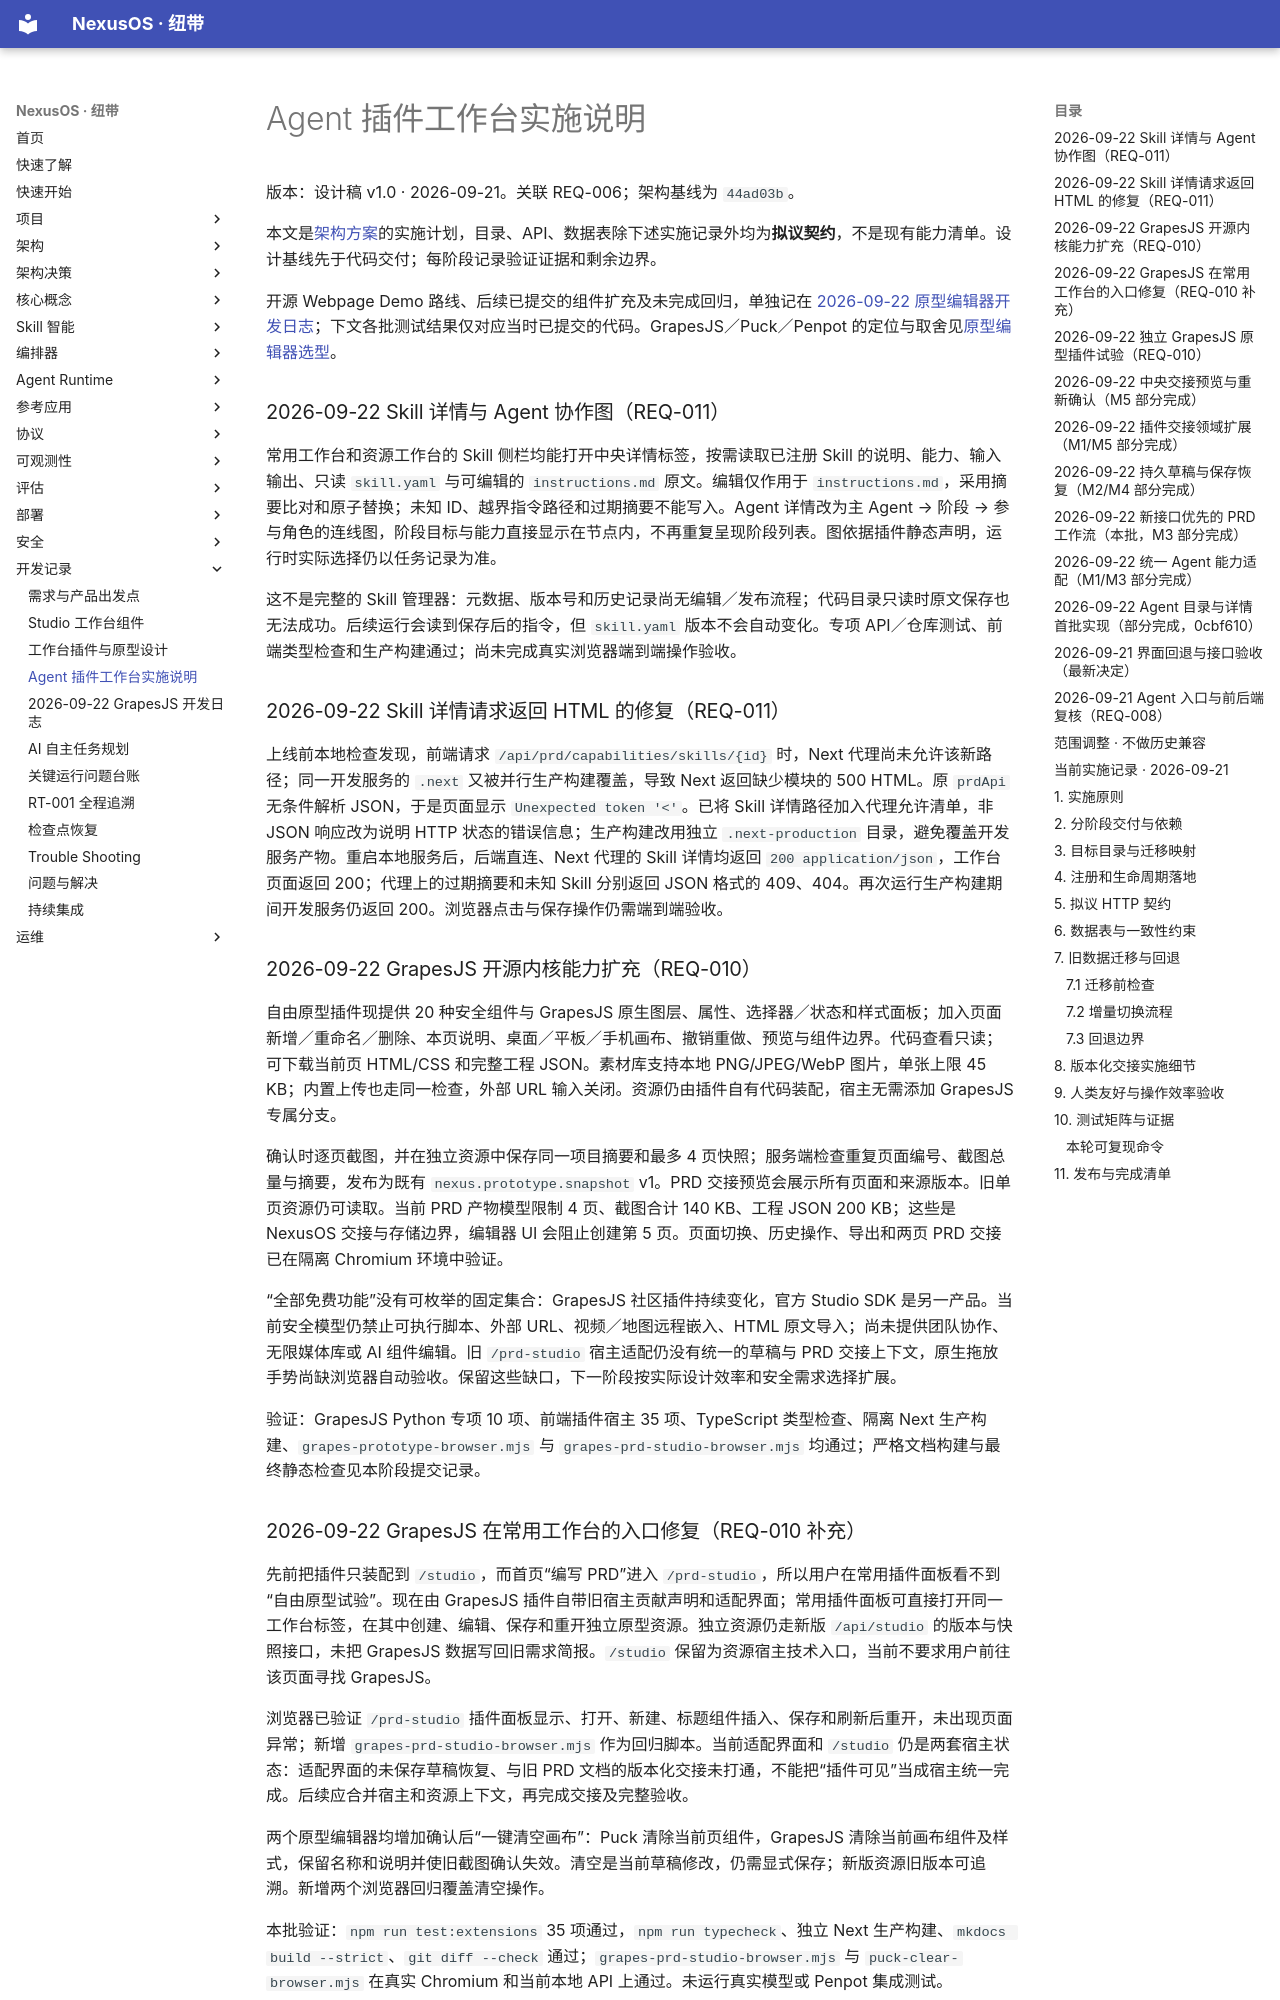

repository: iboosky3/NexusOS · page: development/agent-plugin-workbench-implementation/index.html · generator: mkdocs

# Agent 插件工作台实施说明

版本：设计稿 v1.0 · 2026-09-21。关联 REQ-006；架构基线为 `44ad03b`。

本文是[架构方案](../architecture/agent-plugin-workbench.md)的实施计划，目录、API、数据表除下述实施记录外均为**拟议契约**，不是现有能力清单。设计基线先于代码交付；每阶段记录验证证据和剩余边界。

开源 Webpage Demo 路线、后续已提交的组件扩充及未完成回归，单独记在 [2026-09-22 原型编辑器开发日志](2026-09-22-grapesjs.md)；下文各批测试结果仅对应当时已提交的代码。GrapesJS／Puck／Penpot 的定位与取舍见[原型编辑器选型](../architecture/prototype-editor-selection.md)。

### 2026-09-22 Skill 详情与 Agent 协作图（REQ-011）

常用工作台和资源工作台的 Skill 侧栏均能打开中央详情标签，按需读取已注册 Skill 的说明、能力、输入输出、只读 `skill.yaml` 与可编辑的 `instructions.md` 原文。编辑仅作用于 `instructions.md`，采用摘要比对和原子替换；未知 ID、越界指令路径和过期摘要不能写入。Agent 详情改为主 Agent → 阶段 → 参与角色的连线图，阶段目标与能力直接显示在节点内，不再重复呈现阶段列表。图依据插件静态声明，运行时实际选择仍以任务记录为准。

这不是完整的 Skill 管理器：元数据、版本号和历史记录尚无编辑／发布流程；代码目录只读时原文保存也无法成功。后续运行会读到保存后的指令，但 `skill.yaml` 版本不会自动变化。专项 API／仓库测试、前端类型检查和生产构建通过；尚未完成真实浏览器端到端操作验收。

### 2026-09-22 Skill 详情请求返回 HTML 的修复（REQ-011）

上线前本地检查发现，前端请求 `/api/prd/capabilities/skills/{id}` 时，Next 代理尚未允许该新路径；同一开发服务的 `.next` 又被并行生产构建覆盖，导致 Next 返回缺少模块的 500 HTML。原 `prdApi` 无条件解析 JSON，于是页面显示 `Unexpected token '<'`。已将 Skill 详情路径加入代理允许清单，非 JSON 响应改为说明 HTTP 状态的错误信息；生产构建改用独立 `.next-production` 目录，避免覆盖开发服务产物。重启本地服务后，后端直连、Next 代理的 Skill 详情均返回 `200 application/json`，工作台页面返回 200；代理上的过期摘要和未知 Skill 分别返回 JSON 格式的 409、404。再次运行生产构建期间开发服务仍返回 200。浏览器点击与保存操作仍需端到端验收。

### 2026-09-22 GrapesJS 开源内核能力扩充（REQ-010）

自由原型插件现提供 20 种安全组件与 GrapesJS 原生图层、属性、选择器／状态和样式面板；加入页面新增／重命名／删除、本页说明、桌面／平板／手机画布、撤销重做、预览与组件边界。代码查看只读；可下载当前页 HTML/CSS 和完整工程 JSON。素材库支持本地 PNG/JPEG/WebP 图片，单张上限 45 KB；内置上传也走同一检查，外部 URL 输入关闭。资源仍由插件自有代码装配，宿主无需添加 GrapesJS 专属分支。

确认时逐页截图，并在独立资源中保存同一项目摘要和最多 4 页快照；服务端检查重复页面编号、截图总量与摘要，发布为既有 `nexus.prototype.snapshot` v1。PRD 交接预览会展示所有页面和来源版本。旧单页资源仍可读取。当前 PRD 产物模型限制 4 页、截图合计 140 KB、工程 JSON 200 KB；这些是 NexusOS 交接与存储边界，编辑器 UI 会阻止创建第 5 页。页面切换、历史操作、导出和两页 PRD 交接已在隔离 Chromium 环境中验证。

“全部免费功能”没有可枚举的固定集合：GrapesJS 社区插件持续变化，官方 Studio SDK 是另一产品。当前安全模型仍禁止可执行脚本、外部 URL、视频／地图远程嵌入、HTML 原文导入；尚未提供团队协作、无限媒体库或 AI 组件编辑。旧 `/prd-studio` 宿主适配仍没有统一的草稿与 PRD 交接上下文，原生拖放手势尚缺浏览器自动验收。保留这些缺口，下一阶段按实际设计效率和安全需求选择扩展。

验证：GrapesJS Python 专项 10 项、前端插件宿主 35 项、TypeScript 类型检查、隔离 Next 生产构建、`grapes-prototype-browser.mjs` 与 `grapes-prd-studio-browser.mjs` 均通过；严格文档构建与最终静态检查见本阶段提交记录。
